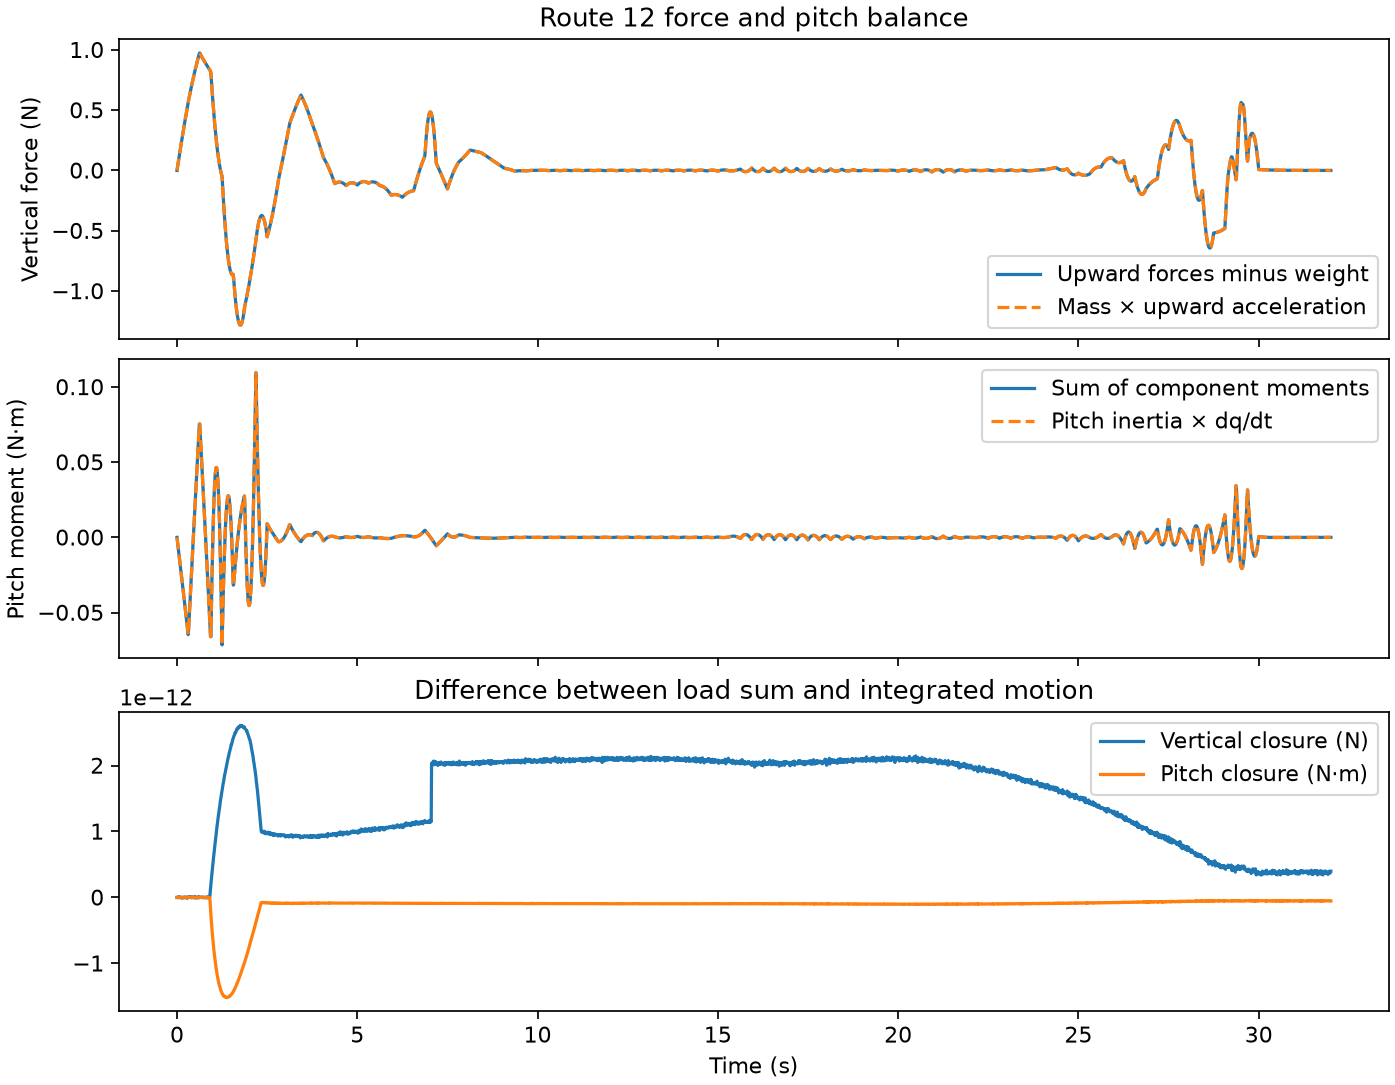

Source data for this figure (header and first rows):
time_s, airspeed_mps, forward_speed_mps, wind_along_track_mps, climb_rate_mps, altitude_change_m, pitch_deg, pitch_rate_deg_s, front_tilt_deg, tilt_rate_deg_s, front_rpm_per_motor, rear_rpm_per_motor, front_slew_rpm_s, rear_slew_rpm_s, vtail_deg, vtail_rate_deg_s, forward_acceleration_mps2, upward_acceleration_mps2, pitch_moment_nm, freestream_alpha_deg, effective_alpha_deg, net_front_pair_thrust_n, net_rear_pair_thrust_n, front_vertical_thrust_n
0.0, 0.0, 0.0, 0.0, -0.0, 0.0, 0.0, 0.0, 90.0, -0.0, 10575, 10575, 0.0, 0.0, 8.252190439637889e-33, 0.0, -5.075383991393878e-31, -1.4210854715202005e-15, 0.0, nan, nan, 24.52, 24.52, 24.52
0.01, 1.4210854715202004e-17, -5.075383991393878e-33, 0.0, -1.4210854715202004e-17, 0.0, 0.0, 0.0, 89.92, -7.85, 10576, 10577, 138.2, 285.1, 0.0002141, 0.02141, 0.006722, 0.003922, -0.002047, nan, nan, 24.53, 24.54, 24.53
0.02, 7.78275605644748e-05, 6.722221442976869e-05, 0.0, 3.922120689850317e-05, 1.9610602919328812e-07, -5.864492739226955e-05, -0.01173, 89.84, -7.85, 10577, 10580, 137.7, 284.3, 0.0004282, 0.02141, 0.01346, 0.007824, -0.004094, nan, nan, 24.54, 24.55, 24.54
0.03, 0.0002335, 0.0002018, 0.0, 0.0001175, 9.79537659873131e-07, -0.0002932, -0.03519, 89.76, -7.85, 10579, 10583, 137.3, 283.5, 0.0006422, 0.02141, 0.02023, 0.01171, -0.006142, nan, nan, 24.54, 24.56, 24.54
0.04, 0.0004672, 0.0004041, 0.0, 0.0002345, 2.7395366686278066e-06, -0.0008211, -0.07038, 89.69, -7.85, 10580, 10586, 136.9, 282.7, 0.0008563, 0.02141, 0.02705, 0.01557, -0.008191, nan, nan, 24.55, 24.58, 24.55
0.05, 0.0007793, 0.0006746, 0.0, 0.0003902, 5.86338079244797e-06, -0.00176, -0.1173, 89.61, -7.85, 10581, 10589, 136.4, 282, 0.00107, 0.02141, 0.03395, 0.01941, -0.01024, nan, nan, 24.56, 24.59, 24.56
0.06, 0.00117, 0.001014, 0.0, 0.0005844, 1.0736396106381108e-05, -0.003226, -0.176, 89.53, -7.85, 10583, 10592, 136, 281.3, 0.001284, 0.02141, 0.04094, 0.02324, -0.01229, nan, nan, 24.56, 24.6, 24.56
0.07, 0.001641, 0.001423, 0.0, 0.0008167, 1.7741968093787364e-05, -0.005338, -0.2464, 89.45, -7.85, 10584, 10594, 135.6, 280.6, 0.001499, 0.02141, 0.04804, 0.02704, -0.01435, nan, nan, 24.57, 24.62, 24.57
0.08, 0.002192, 0.001904, 0.0, 0.001087, 2.7261551650781257e-05, -0.008213, -0.3286, 89.37, -7.85, 10585, 10597, 135.2, 280, 0.001713, 0.02141, 0.05528, 0.03083, -0.0164, nan, nan, 24.58, 24.63, 24.57
0.09, 0.002825, 0.002457, 0.0, 0.001395, 3.9674679896961607e-05, -0.01197, -0.4226, 89.29, -7.85, 10587, 10600, 134.8, 279.4, 0.001927, 0.02141, 0.06268, 0.03459, -0.01846, nan, nan, 24.58, 24.64, 24.58
0.1, 0.003541, 0.003084, 0.0, 0.001741, 5.535897203401419e-05, -0.01672, -0.5284, 89.21, -7.85, 10588, 10603, 134.5, 278.9, 0.002141, 0.02141, 0.07025, 0.03834, -0.02052, nan, nan, 24.59, 24.66, 24.59
0.11, 0.004342, 0.003786, 0.0, 0.002125, 7.469014022376541e-05, -0.0226, -0.646, 89.14, -7.85, 10589, 10605, 134.1, 278.4, 0.002355, 0.02141, 0.07802, 0.04207, -0.02259, nan, nan, 24.59, 24.67, 24.59
0.12, 0.005228, 0.004566, 0.0, 0.002546, 9.804199542884362e-05, -0.0297, -0.7754, 89.06, -7.85, 10591, 10608, 133.8, 277.9, 0.002569, 0.02141, 0.086, 0.04578, -0.02465, nan, nan, 24.6, 24.68, 24.6
0.13, 0.006202, 0.005426, 0.0, 0.003003, 0.0001258, -0.03816, -0.9166, 88.98, -7.85, 10592, 10611, 133.6, 277.5, 0.002783, 0.02141, 0.09422, 0.04947, -0.02672, nan, nan, 24.61, 24.69, 24.6
0.14, 0.007266, 0.006368, 0.0, 0.003498, 0.0001583, -0.04809, -1.07, 88.9, -7.85, 10593, 10614, 133.3, 277.1, 0.002997, 0.02141, 0.1027, 0.05314, -0.0288, nan, nan, 24.61, 24.71, 24.61
0.15, 0.008422, 0.007395, 0.0, 0.00403, 0.0001959, -0.05962, -1.235, 88.82, -7.85, 10595, 10617, 133.1, 276.8, 0.003211, 0.02141, 0.1115, 0.0568, -0.03087, nan, nan, 24.62, 24.72, 24.61
0.16, 0.009672, 0.00851, 0.0, 0.004597, 0.0002391, -0.07285, -1.412, 88.74, -7.85, 10596, 10619, 133, 276.5, 0.003425, 0.02141, 0.1205, 0.06043, -0.03296, nan, nan, 24.63, 24.73, 24.62
0.17, 0.01102, 0.009715, 0.0, 0.005202, 0.0002881, -0.08791, -1.6, 88.67, -7.85, 10597, 10622, 132.9, 276.3, 0.003639, 0.02141, 0.1299, 0.06405, -0.03504, nan, nan, 24.63, 24.75, 24.62
0.18, 0.01247, 0.01101, 0.0, 0.005842, 0.0003433, -0.1049, -1.801, 88.59, -7.85, 10599, 10625, 132.9, 276.2, 0.003853, 0.02141, 0.1396, 0.06764, -0.03713, nan, nan, 24.64, 24.76, 24.63
0.19, 0.01402, 0.01241, 0.0, 0.006519, 0.0004051, -0.124, -2.014, 88.51, -7.85, 10600, 10628, 133, 276.1, 0.004067, 0.02141, 0.1497, 0.07122, -0.03922, nan, nan, 24.64, 24.77, 24.63
0.2, 0.01567, 0.01391, 0.0, 0.007231, 0.0004738, -0.1453, -2.239, 88.43, -7.85, 10601, 10630, 133.1, 276.1, 0.004282, 0.02141, 0.1601, 0.07478, -0.04132, nan, nan, 24.65, 24.78, 24.64
0.21, 0.01744, 0.01551, 0.0, 0.007979, 0.0005499, -0.1688, -2.475, 88.35, -7.85, 10603, 10633, 133.3, 276.2, 0.004496, 0.02141, 0.171, 0.07832, -0.04342, nan, nan, 24.66, 24.8, 24.64
0.22, 0.01932, 0.01722, 0.0, 0.008762, 0.0006336, -0.1948, -2.724, 88.27, -7.85, 10604, 10636, 133.6, 276.4, 0.00471, 0.02141, 0.1823, 0.08184, -0.04552, nan, nan, 24.66, 24.81, 24.65
0.23, 0.02132, 0.01904, 0.0, 0.00958, 0.0007253, -0.2234, -2.985, 88.19, -7.85, 10605, 10639, 133.9, 276.7, 0.004924, 0.02141, 0.194, 0.08534, -0.04763, nan, nan, 24.67, 24.82, 24.65
0.24, 0.02343, 0.02098, 0.0, 0.01043, 0.0008254, -0.2546, -3.258, 88.12, -7.85, 10607, 10641, 134.4, 277.1, 0.005138, 0.02141, 0.2062, 0.08882, -0.04974, nan, nan, 24.68, 24.84, 24.66
0.25, 0.02567, 0.02304, 0.0, 0.01132, 0.0009341, -0.2886, -3.543, 88.04, -7.85, 10608, 10644, 135, 277.5, 0.005352, 0.02141, 0.2189, 0.09228, -0.05186, nan, nan, 24.68, 24.85, 24.66
0.26, 0.02805, 0.02523, 0.0, 0.01224, 0.001052, -0.3255, -3.84, 87.96, -7.85, 10610, 10647, 135.7, 278.1, 0.005566, 0.02141, 0.2321, 0.09572, -0.05398, nan, nan, 24.69, 24.86, 24.67
0.27, 0.03055, 0.02755, 0.0, 0.0132, 0.001179, -0.3655, -4.149, 87.88, -7.85, 10611, 10650, 136.5, 278.9, 0.00578, 0.02141, 0.2459, 0.09914, -0.05611, nan, nan, 24.69, 24.88, 24.67
0.28, 0.0332, 0.03001, 0.0, 0.01419, 0.001316, -0.4086, -4.471, 87.8, -7.85, 10612, 10653, 137.4, 279.7, 0.005994, 0.02141, 0.2602, 0.1025, -0.05824, nan, nan, 24.7, 24.89, 24.67
0.29, 0.03599, 0.03261, 0.0, 0.01522, 0.001463, -0.4549, -4.804, 87.72, -7.85, 10614, 10655, 138.5, 280.7, 0.006208, 0.02141, 0.275, 0.1059, -0.06037, nan, nan, 24.71, 24.9, 24.68
0.3, 0.03893, 0.03536, 0.0, 0.01628, 0.001621, -0.5047, -5.15, 87.64, -7.85, 10615, 10658, 139.7, 281.8, 0.006422, 0.02141, 0.2905, 0.1093, -0.06251, nan, nan, 24.71, 24.91, 24.68
0.31, 0.04203, 0.03827, 0.0, 0.01737, 0.001789, -0.558, -5.509, 87.57, -7.85, 10616, 10661, 141.1, 283.1, 0.006636, 0.02141, 0.3066, 0.1126, -0.06465, nan, nan, 24.72, 24.93, 24.69
0.32, 0.04529, 0.04134, 0.0, 0.0185, 0.001968, -0.6149, -5.879, 87.51, -5.678, 10620, 10662, 308.9, 89.5, 0.00686, 0.02239, 0.3215, 0.1158, -0.0617, nan, nan, 24.73, 24.93, 24.7
0.33, 0.04869, 0.04455, 0.0, 0.01965, 0.002159, -0.6755, -6.232, 87.46, -4.955, 10623, 10662, 367.1, 23.12, 0.007087, 0.02272, 0.3364, 0.1188, -0.05698, nan, nan, 24.75, 24.93, 24.71
0.34, 0.05225, 0.04791, 0.0, 0.02084, 0.002362, -0.7394, -6.559, 87.41, -4.955, 10627, 10662, 367.2, 24.35, 0.007315, 0.02272, 0.352, 0.1218, -0.05229, nan, nan, 24.77, 24.93, 24.73
0.35, 0.05597, 0.05144, 0.0, 0.02206, 0.002576, -0.8065, -6.859, 87.36, -4.955, 10631, 10663, 367.4, 25.61, 0.007542, 0.02272, 0.3681, 0.1248, -0.04761, nan, nan, 24.79, 24.94, 24.74
0.36, 0.05984, 0.05512, 0.0, 0.02331, 0.002803, -0.8765, -7.131, 87.31, -4.955, 10634, 10663, 367.7, 26.86, 0.007769, 0.02272, 0.3847, 0.1278, -0.04294, nan, nan, 24.8, 24.94, 24.75
0.37, 0.06388, 0.05896, 0.0, 0.02459, 0.003042, -0.949, -7.377, 87.26, -4.955, 10638, 10663, 368, 28.12, 0.007996, 0.02272, 0.4018, 0.1307, -0.03829, nan, nan, 24.82, 24.94, 24.77
0.38, 0.0681, 0.06298, 0.0, 0.02589, 0.003295, -1.024, -7.597, 87.21, -4.955, 10642, 10664, 368.4, 29.37, 0.008224, 0.02272, 0.4193, 0.1336, -0.03365, nan, nan, 24.84, 24.94, 24.78
0.39, 0.07248, 0.06718, 0.0, 0.02723, 0.00356, -1.101, -7.79, 87.16, -4.955, 10645, 10664, 368.8, 30.59, 0.008451, 0.02272, 0.4372, 0.1364, -0.02902, nan, nan, 24.85, 24.94, 24.8
0.4, 0.07705, 0.07155, 0.0, 0.02859, 0.003839, -1.18, -7.956, 87.11, -4.955, 10649, 10664, 369.2, 31.78, 0.008678, 0.02272, 0.4554, 0.1392, -0.0244, nan, nan, 24.87, 24.94, 24.81
0.41, 0.0818, 0.0761, 0.0, 0.02999, 0.004132, -1.26, -8.096, 87.06, -4.955, 10653, 10664, 369.6, 32.93, 0.008905, 0.02272, 0.4739, 0.142, -0.01979, nan, nan, 24.89, 24.94, 24.82
0.42, 0.08673, 0.08084, 0.0, 0.03141, 0.004439, -1.341, -8.209, 87.01, -4.955, 10656, 10665, 370.1, 34.03, 0.009132, 0.02272, 0.4926, 0.1448, -0.0152, nan, nan, 24.91, 24.95, 24.84
0.43, 0.09184, 0.08577, 0.0, 0.03285, 0.004761, -1.424, -8.296, 86.96, -4.955, 10660, 10665, 370.4, 35.06, 0.00936, 0.02272, 0.5115, 0.1475, -0.01061, nan, nan, 24.92, 24.95, 24.85
0.44, 0.09715, 0.09088, 0.0, 0.03433, 0.005097, -1.507, -8.357, 86.92, -4.955, 10664, 10666, 370.8, 36.02, 0.009587, 0.02272, 0.5306, 0.1502, -0.00603, nan, nan, 24.94, 24.95, 24.86
0.45, 0.1026, 0.09619, 0.0, 0.03583, 0.005447, -1.591, -8.391, 86.87, -4.955, 10668, 10666, 371.1, 36.88, 0.009814, 0.02272, 0.5497, 0.1529, -0.001459, nan, nan, 24.96, 24.95, 24.87
0.46, 0.1083, 0.1017, 0.0, 0.03736, 0.005813, -1.675, -8.4, 86.82, -4.955, 10671, 10666, 371.3, 37.64, 0.01004, 0.02272, 0.5689, 0.1555, 0.003104, nan, nan, 24.98, 24.95, 24.89
0.47, 0.1142, 0.1074, 0.0, 0.03892, 0.006195, -1.759, -8.382, 86.77, -4.955, 10675, 10667, 371.4, 38.29, 0.01027, 0.02272, 0.5882, 0.1581, 0.00766, nan, nan, 24.99, 24.95, 24.9
0.48, 0.1203, 0.1133, 0.0, 0.0405, 0.006592, -1.842, -8.338, 86.72, -4.955, 10679, 10667, 371.5, 38.8, 0.0105, 0.02272, 0.6073, 0.1607, 0.01221, nan, nan, 25.01, 24.96, 24.91
0.49, 0.1265, 0.1193, 0.0, 0.0421, 0.007005, -1.925, -8.268, 86.67, -4.955, 10682, 10667, 371.4, 39.18, 0.01072, 0.02272, 0.6264, 0.1633, 0.01675, nan, nan, 25.03, 24.96, 24.92
0.5, 0.133, 0.1256, 0.0, 0.04374, 0.007434, -2.008, -8.172, 86.62, -4.955, 10686, 10668, 371.2, 39.4, 0.01095, 0.02272, 0.6454, 0.1658, 0.02129, nan, nan, 25.05, 24.96, 24.93
0.51, 0.1396, 0.132, 0.0, 0.04539, 0.00788, -2.089, -8.05, 86.57, -4.955, 10690, 10668, 370.9, 39.46, 0.01118, 0.02272, 0.6642, 0.1683, 0.02582, nan, nan, 25.06, 24.96, 24.95
0.52, 0.1465, 0.1387, 0.0, 0.04708, 0.008342, -2.168, -7.902, 86.52, -4.955, 10693, 10669, 370.4, 39.33, 0.0114, 0.02272, 0.6827, 0.1707, 0.03034, nan, nan, 25.08, 24.96, 24.96
0.53, 0.1535, 0.1455, 0.0, 0.04878, 0.008821, -2.247, -7.728, 86.47, -4.955, 10697, 10669, 369.7, 39.02, 0.01163, 0.02272, 0.701, 0.1732, 0.03486, nan, nan, 25.1, 24.97, 24.97
0.54, 0.1607, 0.1525, 0.0, 0.05052, 0.009318, -2.323, -7.529, 86.42, -4.955, 10701, 10669, 368.9, 38.49, 0.01186, 0.02272, 0.719, 0.1756, 0.03938, nan, nan, 25.11, 24.97, 24.98
0.55, 0.1681, 0.1597, 0.0, 0.05227, 0.009832, -2.397, -7.303, 86.37, -4.955, 10705, 10670, 367.8, 37.76, 0.01209, 0.02272, 0.7366, 0.178, 0.04389, nan, nan, 25.13, 24.97, 24.99
0.56, 0.1756, 0.1671, 0.0, 0.05405, 0.01036, -2.469, -7.052, 86.32, -4.955, 10708, 10670, 366.6, 36.79, 0.01231, 0.02272, 0.7538, 0.1804, 0.04839, nan, nan, 25.15, 24.97, 25
0.57, 0.1833, 0.1746, 0.0, 0.05586, 0.01091, -2.538, -6.774, 86.27, -4.955, 10712, 10670, 365.1, 35.58, 0.01254, 0.02272, 0.7706, 0.1827, 0.0529, nan, nan, 25.17, 24.97, 25.02
0.58, 0.1912, 0.1823, 0.0, 0.05768, 0.01148, -2.604, -6.471, 86.22, -4.955, 10716, 10671, 363.4, 34.13, 0.01277, 0.02272, 0.7869, 0.185, 0.0574, nan, nan, 25.18, 24.97, 25.03
0.59, 0.1993, 0.1902, 0.0, 0.05953, 0.01207, -2.667, -6.142, 86.17, -4.955, 10719, 10671, 361.5, 32.41, 0.013, 0.02272, 0.8026, 0.1874, 0.06189, nan, nan, 25.2, 24.98, 25.04
... 3,141 more rows
